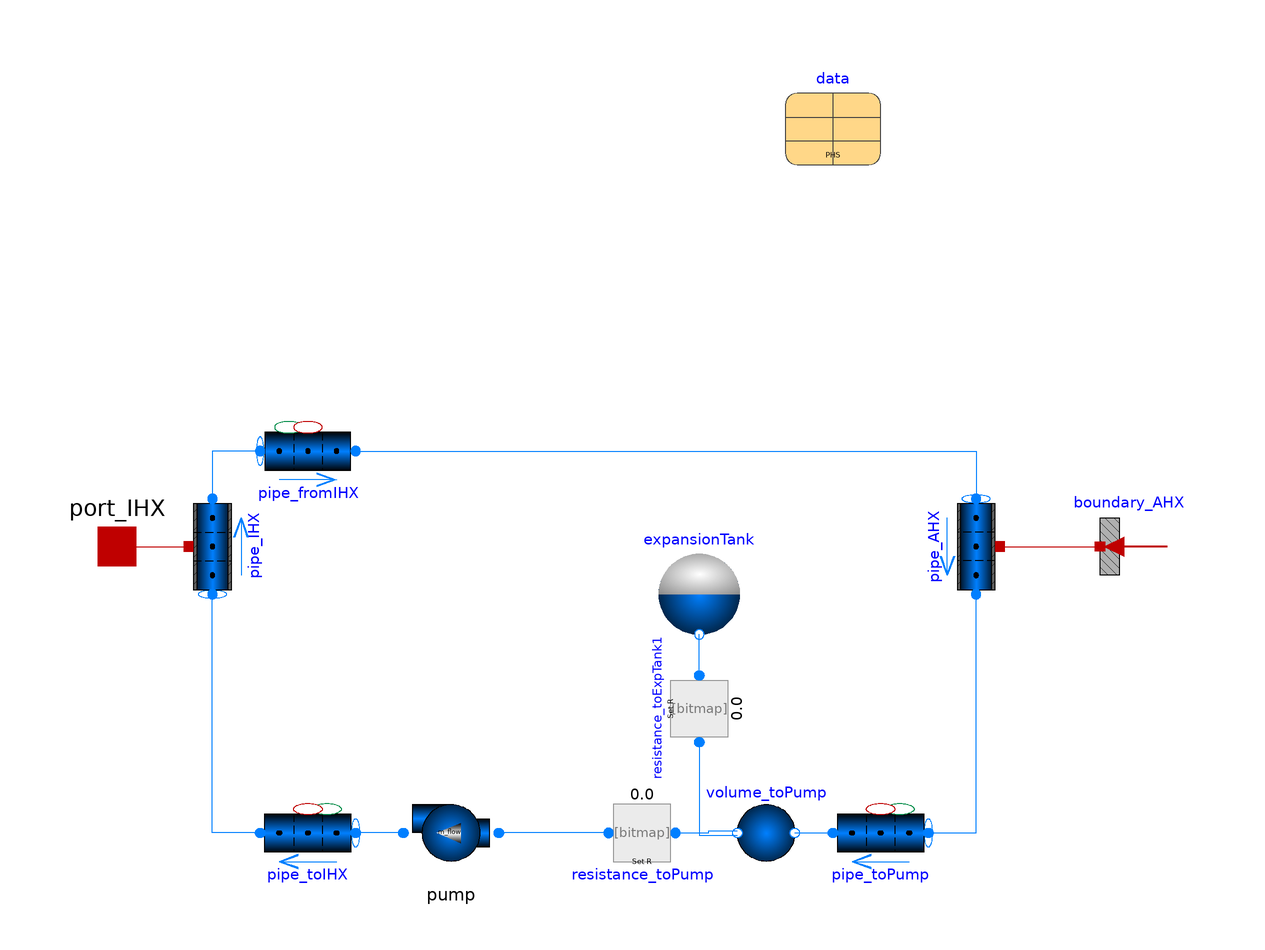

Above is the diagram view of the following Modelica model: its components placed by their Placement annotations and its connect equations drawn as lines.

model IHTS4

  replaceable package Medium =
      TRANSFORM.Media.Fluids.Sodium.ConstantPropertyLiquidSodium
    "Primary heat system medium" annotation(choicesAllMatching=true);

  Fluid.Machines.Pump_SimpleMassFlow pump(m_flow_nominal=data.m_flow_IHX_IHTS,
      redeclare package Medium = Medium) annotation (Placement(transformation(
        extent={{-10,10},{10,-10}},
        rotation=180,
        origin={-30,-60})));
  Fluid.Pipes.GenericPipe_MultiTransferSurface pipe_toIHX(
    T_a_start=data.T_IHX_inletIHTS,
    m_flow_a_start=data.m_flow_IHX_IHTS,
    redeclare model Geometry =
        TRANSFORM.Fluid.ClosureRelations.Geometry.Models.DistributedVolume_1D.StraightPipe
        (dimension=data.D_pipes_IHTStofromHXs, length=0.5*data.length_pipes_IHTStofromHXs),
    redeclare package Medium = Medium,
    p_a_start=400000)
    annotation (Placement(transformation(extent={{-50,-70},{-70,-50}})));

  Fluid.Pipes.GenericPipe_MultiTransferSurface pipe_fromIHX(
    T_a_start=data.T_IHX_outletIHTS,
    m_flow_a_start=data.m_flow_IHX_IHTS,
    redeclare model Geometry =
        TRANSFORM.Fluid.ClosureRelations.Geometry.Models.DistributedVolume_1D.StraightPipe
        (dimension=data.D_pipes_IHTStofromHXs, length=data.length_pipes_IHTStofromHXs),
    redeclare package Medium = Medium,
    p_a_start=300000)
    annotation (Placement(transformation(extent={{-70,10},{-50,30}})));

  Fluid.Pipes.GenericPipe_withWall pipe_IHX(
    redeclare model HeatTransfer =
        Fluid.ClosureRelations.HeatTransfer.Models.DistributedPipe_1D.Nus_SinglePhase_2Region,
    use_HeatTransferOuter=true,
    nParallel=data.nTubes,
    T_a_start=data.T_IHX_inletIHTS,
    T_b_start=data.T_IHX_outletIHTS,
    m_flow_a_start=data.m_flow_IHX_IHTS,
    T_a1_start=data.T_IHX_inletIHTS,
    redeclare package Medium = Medium,
    redeclare package Material = Media.Solids.SS304,
    T_a2_start=data.T_IHX_inletIHTS,
    redeclare model Geometry =
        TRANSFORM.Fluid.ClosureRelations.Geometry.Models.DistributedVolume_1D.Pipe_Wall.StraightPipe
        (
        dimension=data.D_tube_inner,
        length=data.length_tube,
        nR=3,
        th_wall=data.th_tubewall,
        angle=1.5707963267949,
        nV=2),
    p_a_start=350000) annotation (Placement(transformation(
        extent={{-10,-10},{10,10}},
        rotation=90,
        origin={-80,0})));

  Data.SFR_PHS data
    annotation (Placement(transformation(extent={{40,80},{60,100}})));
  Fluid.Pipes.GenericPipe_withWall pipe_AHX(
    redeclare model HeatTransfer =
        Fluid.ClosureRelations.HeatTransfer.Models.DistributedPipe_1D.Nus_SinglePhase_2Region,
    use_HeatTransferOuter=true,
    m_flow_a_start=data.m_flow_IHX_IHTS,
    redeclare package Medium = Medium,
    redeclare package Material = Media.Solids.SS304,
    nParallel=3*data.nTubes_AHX,
    T_a_start=data.T_IHX_outletIHTS,
    T_b_start=data.T_IHX_inletIHTS,
    T_a2_start=data.T_IHX_inletIHTS,
    T_a1_start=data.T_IHX_inletIHTS,
    redeclare model Geometry =
        TRANSFORM.Fluid.ClosureRelations.Geometry.Models.DistributedVolume_1D.Pipe_Wall.StraightPipe
        (
        nR=3,
        dimension=data.D_tube_inner_AHX,
        length=data.length_tube_AHX,
        th_wall=data.th_tubewall_AHX,
        nV=2),
    p_a_start=250000) annotation (Placement(transformation(
        extent={{10,10},{-10,-10}},
        rotation=90,
        origin={80,0})));

  Fluid.Volumes.ExpansionTank_1Port expansionTank(
    A=1,
    V0=0.001,
    level_start=1,
    h_start=data.h_start_IHTS_cold,
    redeclare package Medium = Medium)
    annotation (Placement(transformation(extent={{12,-20},{32,0}})));
  Fluid.FittingsAndResistances.SpecifiedResistance resistance_toExpTank1(
      redeclare package Medium = Medium, R=1/data.m_flow_IHX_IHTS) annotation (
      Placement(transformation(
        extent={{10,-10},{-10,10}},
        rotation=270,
        origin={22,-34})));
  Fluid.Volumes.MixingVolume volume_toPump(
    redeclare model Geometry =
        Fluid.ClosureRelations.Geometry.Models.LumpedVolume.Cylinder (crossArea=
           1),
    redeclare package Medium = Medium,
    nPorts_b=2,
    nPorts_a=1,
    p_start=150000)
    annotation (Placement(transformation(extent={{46,-70},{26,-50}})));
  Fluid.Pipes.GenericPipe_MultiTransferSurface pipe_toPump(
    T_a_start=data.T_IHX_inletIHTS,
    m_flow_a_start=data.m_flow_IHX_IHTS,
    redeclare model Geometry =
        TRANSFORM.Fluid.ClosureRelations.Geometry.Models.DistributedVolume_1D.StraightPipe
        (dimension=data.D_pipes_IHTStofromHXs, length=0.5*data.length_pipes_IHTStofromHXs),
    redeclare package Medium = Medium,
    p_a_start=200000)
    annotation (Placement(transformation(extent={{70,-70},{50,-50}})));

  Fluid.FittingsAndResistances.SpecifiedResistance resistance_toPump(R=1/data.m_flow_IHX_IHTS,
      redeclare package Medium = Medium)
    annotation (Placement(transformation(extent={{0,-70},{20,-50}})));
  HeatAndMassTransfer.Interfaces.HeatPort_Flow port_IHX[pipe_IHX.geometry.nV]
    annotation (Placement(transformation(extent={{-110,-10},{-90,10}})));
  HeatAndMassTransfer.BoundaryConditions.Heat.HeatFlow_multi boundary_AHX(
      nPorts=pipe_AHX.geometry.nV, Q_flow=fill(-data.Qth_nominal_IHXs/
        boundary_AHX.nPorts, boundary_AHX.nPorts))
    annotation (Placement(transformation(extent={{126,-10},{106,10}})));
equation
  connect(pump.port_b, pipe_toIHX.port_a)
    annotation (Line(points={{-40,-60},{-50,-60}}, color={0,127,255}));
  connect(pipe_toIHX.port_b, pipe_IHX.port_a) annotation (Line(points={{-70,-60},
          {-80,-60},{-80,-10}}, color={0,127,255}));
  connect(pipe_fromIHX.port_a, pipe_IHX.port_b)
    annotation (Line(points={{-70,20},{-80,20},{-80,10}}, color={0,127,255}));
  connect(pipe_fromIHX.port_b, pipe_AHX.port_a)
    annotation (Line(points={{-50,20},{80,20},{80,10}}, color={0,127,255}));
  connect(pipe_toPump.port_a, pipe_AHX.port_b)
    annotation (Line(points={{70,-60},{80,-60},{80,-10}}, color={0,127,255}));
  connect(volume_toPump.port_a[1], pipe_toPump.port_b)
    annotation (Line(points={{42,-60},{50,-60}}, color={0,127,255}));
  connect(resistance_toExpTank1.port_a, volume_toPump.port_b[1]) annotation (
      Line(points={{22,-41},{22,-60.5},{30,-60.5}}, color={0,127,255}));
  connect(resistance_toPump.port_b, volume_toPump.port_b[2]) annotation (Line(
        points={{17,-60},{24,-60},{24,-59.5},{30,-59.5}}, color={0,127,255}));
  connect(resistance_toExpTank1.port_b, expansionTank.port)
    annotation (Line(points={{22,-27},{22,-18.4}}, color={0,127,255}));
  connect(resistance_toPump.port_a, pump.port_a)
    annotation (Line(points={{3,-60},{-20,-60}}, color={0,127,255}));
  connect(port_IHX, pipe_IHX.heatPorts)
    annotation (Line(points={{-100,0},{-85,0}}, color={191,0,0}));
  connect(pipe_AHX.heatPorts, boundary_AHX.port)
    annotation (Line(points={{85,0},{106,0}}, color={191,0,0}));
  annotation (Icon(coordinateSystem(preserveAspectRatio=false)), Diagram(
        coordinateSystem(preserveAspectRatio=false)),
    experiment(StopTime=1000));
end IHTS4;